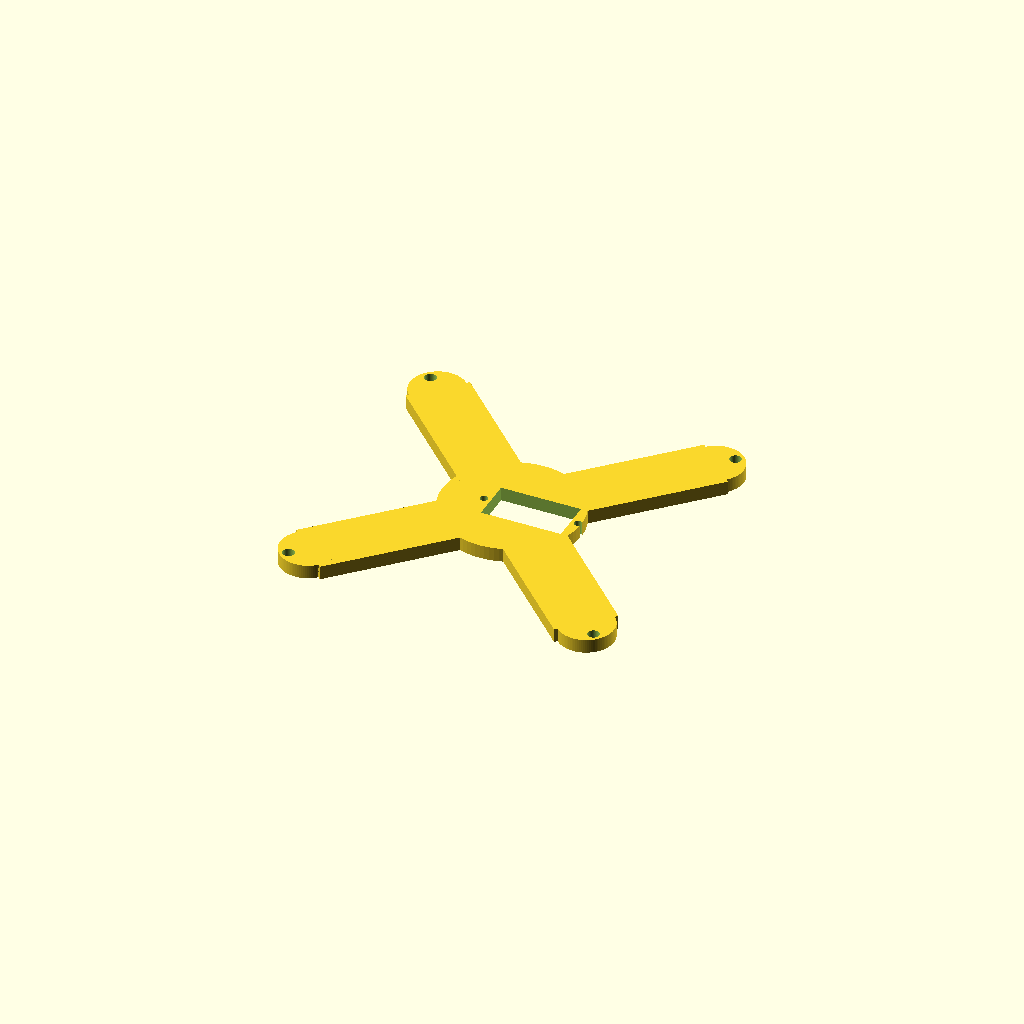
Cell 1: the model at its default parameters.
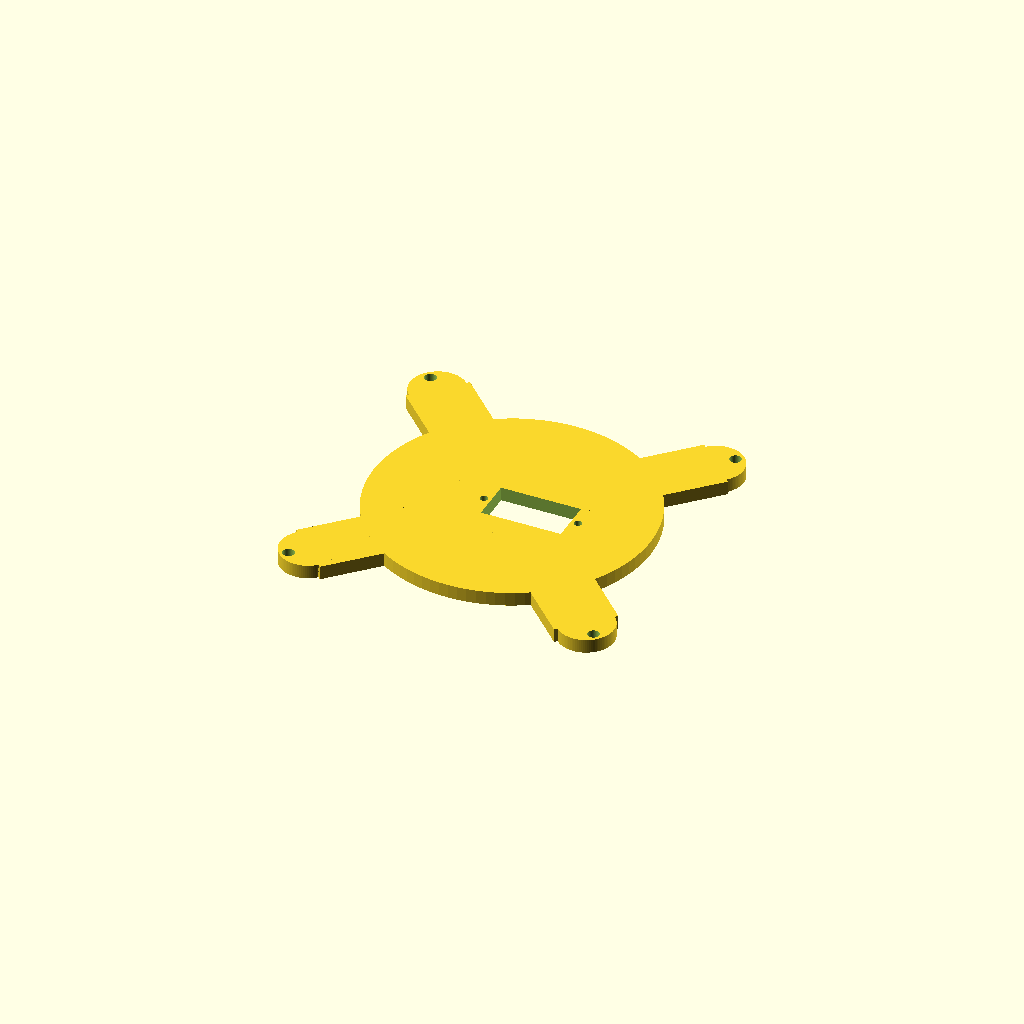
Cell 2: pad_d = 80 (everything else at default).
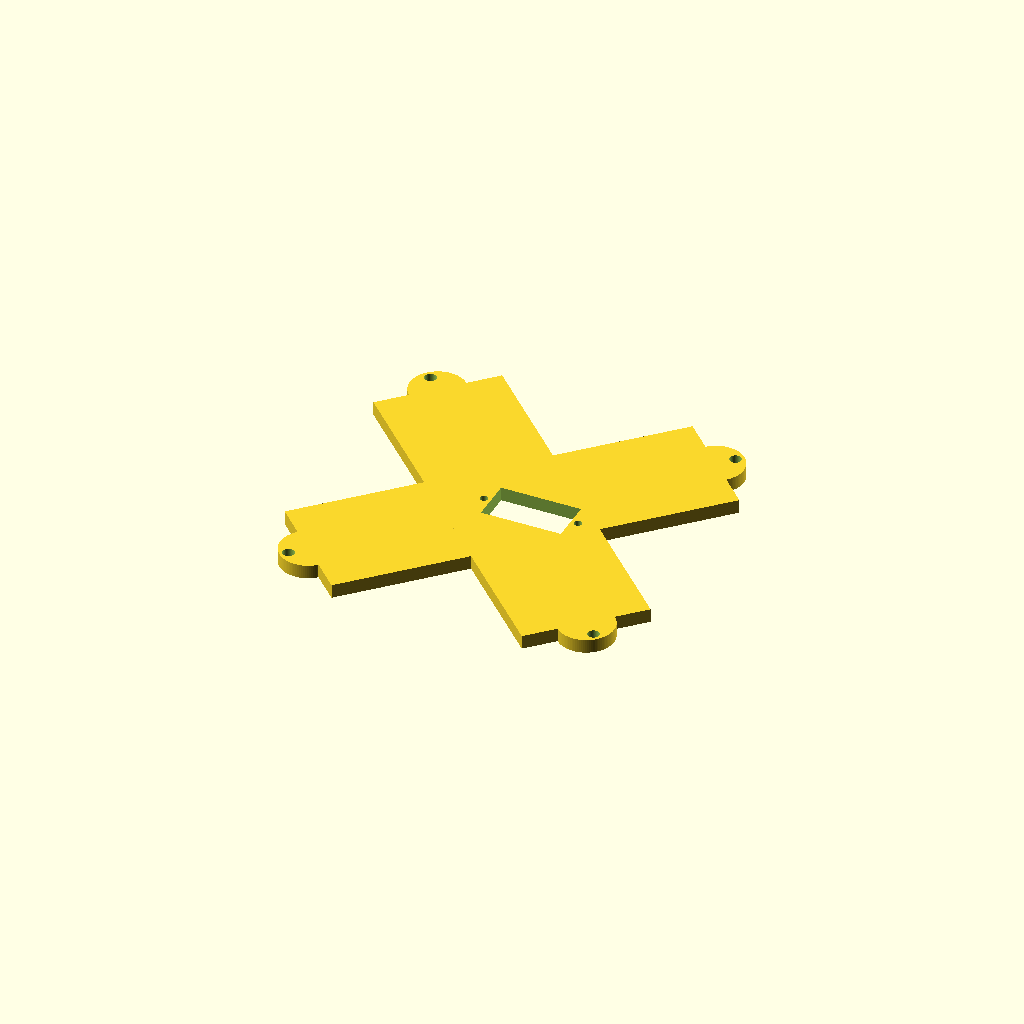
Cell 3 — arm_w set to 36, the other parameters unchanged.
All cells are drawn from one camera (rotation 55°, 0°, 25°, orthographic, colour scheme Cornfield), so only the parameter changes between them.
The OpenSCAD source (cad/v2/part_e2_servo_bridge.scad):
// ============================================================================
// v2 PART E — servo bridge (direct drive, no gears)
//
// A four-arm spider that bolts to four external bosses on the drum rim. The
// MG90S drops through the centre pad with its flange resting on top, shaft
// pointing down into the carousel hub. Because the bosses are OUTSIDE the wall,
// nothing intrudes into the bore: undo four screws, lift the bridge, and the
// carousel comes straight out for refilling.
// ============================================================================

include <parameters_v2.scad>;
include <lib_v2.scad>;

$fn = 96;

pad_d      = 40.0;
arm_w      = 18.0;
arm_r      = h_od / 2 + boss_out;          // 65.0
screw_r    = h_od / 2 + boss_out / 2;      // 62.5
body_cx    = servo_l / 2 - servo_shaft_in; // 5.5 — body centre vs shaft axis
tab_screw_dx = servo_tab_span / 2 - 2.5;   // 13.6

module servo_bridge_v2() {
    translate([0, 0, bridge_z])
    difference() {
        union() {
            cylinder(h = bridge_t, d = pad_d);
            for (a = boss_angles)
                rotate([0, 0, a]) {
                    translate([0, -arm_w / 2, 0])
                        cube([arm_r - bridge_ear_w / 2, arm_w, bridge_t]);
                    translate([arm_r - bridge_ear_w / 2, 0, 0])
                        cylinder(h = bridge_t, d = bridge_ear_w);
                }
        }

        // MG90S body pocket — placed so the output shaft is on the drum axis.
        translate([-servo_shaft_in - fit_slip / 2, -(servo_w + fit_slip) / 2, -0.1])
            cube([servo_l + fit_slip, servo_w + fit_slip, bridge_t + 0.2]);

        // Servo flange screws.
        for (s = [-1, 1])
            translate([body_cx + s * tab_screw_dx, 0, -0.1])
                cylinder(h = bridge_t + 0.2, d = m2_free_d);

        // Bridge-to-drum screws.
        for (a = boss_angles)
            rotate([0, 0, a])
                translate([screw_r, 0, -0.1])
                    cylinder(h = bridge_t + 0.2, d = m3_free_d);
    }
}

// Print orientation: flat on the bed.
translate([0, 0, -bridge_z]) servo_bridge_v2();

echo(str("E2 bridge: 4 arms to r ", arm_r, " mm, servo pocket ",
         servo_l + fit_slip, " x ", servo_w + fit_slip));
Parameter table extracted from the source (name, type, default, range or options):
pad_d: number, default 40
arm_w: number, default 18
